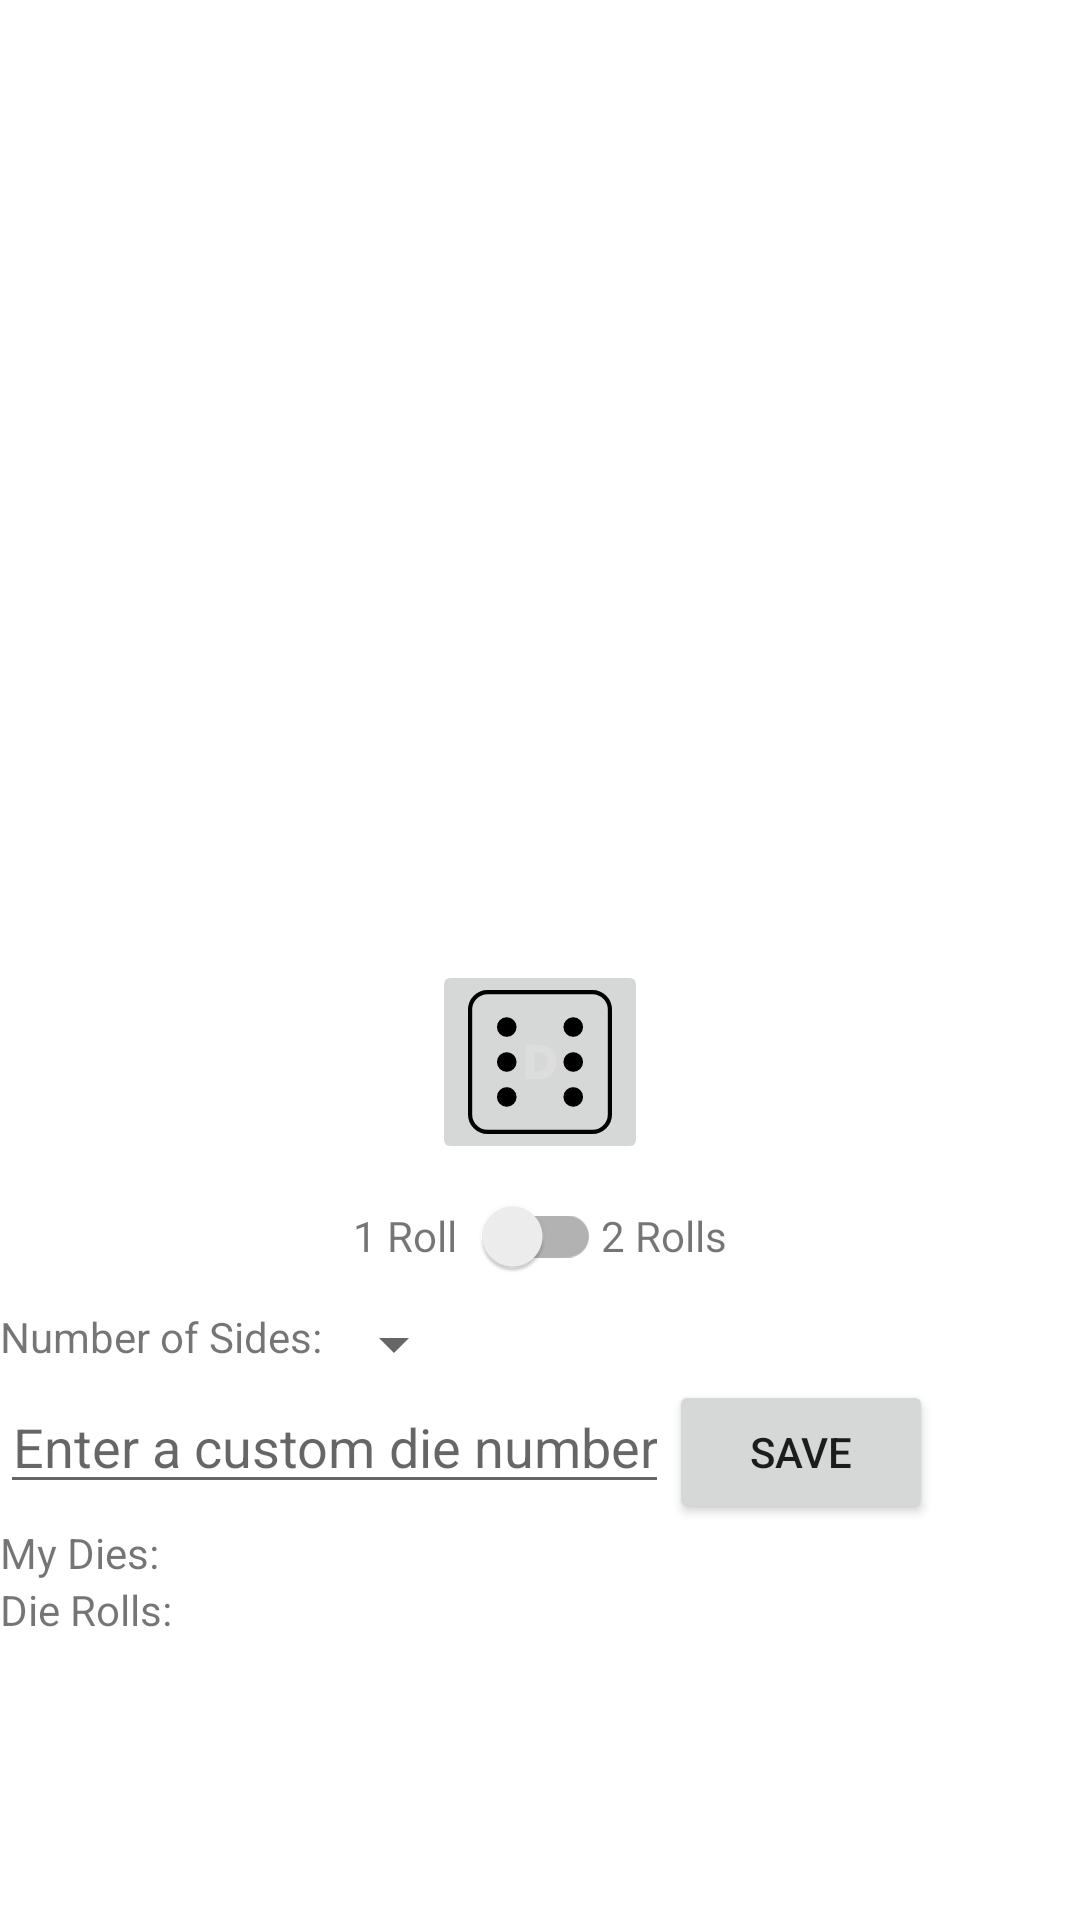

The Android layout XML behind this screen, and the referenced resources:
<!-- AndroidManifest.xml: application theme Theme.FinalExam -->
<!-- res/layout/activity_main.xml -->
<?xml version="1.0" encoding="utf-8"?>
<LinearLayout xmlns:android="http://schemas.android.com/apk/res/android"
    xmlns:tools="http://schemas.android.com/tools"
    android:layout_width="match_parent"
    android:layout_height="match_parent"
    tools:context=".MainActivity"
    android:orientation="vertical">

    <LinearLayout
        android:layout_width="match_parent"
        android:layout_height="0dp"
        android:layout_weight="1"
        android:orientation="horizontal"
        android:gravity="center">

        <TextView
            android:id="@+id/resultDie1TV"
            android:layout_width="wrap_content"
            android:layout_height="wrap_content"
            android:textSize="40sp"
            android:textColor="@color/BlueDark"/>
        <Space
            android:layout_width="40dp"
            android:layout_height="wrap_content"/>
        <TextView
            android:id="@+id/resultDie2TV"
            android:layout_width="wrap_content"
            android:layout_height="wrap_content"
            android:textSize="40sp"
            android:textColor="@color/BrickRedDark"
            android:visibility="invisible"/>
    </LinearLayout>

    <LinearLayout
        android:layout_width="match_parent"
        android:layout_height="0dp"
        android:layout_weight="1">
        <LinearLayout
            android:layout_width="match_parent"
            android:layout_height="wrap_content"
            android:orientation="vertical"
            tools:ignore="UselessParent">
            <ImageButton
                android:id="@+id/rollButton"
                android:layout_width="wrap_content"
                android:layout_height="wrap_content"
                android:layout_gravity="center"
                android:text="@string/roll"
                android:layout_weight="1"
                android:src="@drawable/ic_button_1"
                android:contentDescription="@string/die_with_side_six_up" />
            <LinearLayout
                android:layout_width="match_parent"
                android:layout_height="wrap_content"
                android:orientation="horizontal"
                android:layout_weight="1"
                android:gravity="center">
                <TextView
                    android:layout_width="wrap_content"
                    android:layout_height="wrap_content"
                    android:text="@string/_1_roll"/>

                <androidx.appcompat.widget.SwitchCompat
                    android:id="@+id/numberOfRollsSwitch"
                    android:layout_width="wrap_content"
                    android:layout_height="wrap_content"
                    android:showText="false"/>

                <TextView
                    android:layout_width="wrap_content"
                    android:layout_height="wrap_content"
                    android:text="@string/_2_rolls"/>

            </LinearLayout>


            <LinearLayout
                android:layout_width="match_parent"
                android:layout_height="wrap_content"
                android:orientation="horizontal">

                <TextView
                    android:layout_width="wrap_content"
                    android:layout_height="wrap_content"
                    android:text="@string/number_of_sides"/>

                <Spinner
                    android:id="@+id/numOfSidesSpinner"
                    android:layout_width="wrap_content"
                    android:layout_height="wrap_content">

                </Spinner>


            </LinearLayout>

            <LinearLayout
                android:layout_width="match_parent"
                android:layout_height="wrap_content"
                android:orientation="horizontal">
                <EditText
                    android:id="@+id/customRollET"
                    android:layout_width="wrap_content"
                    android:layout_height="wrap_content"
                    android:hint="@string/enter_a_custom_die_number"
                    android:inputType="number"
                    android:gravity="center"
                    android:importantForAutofill="no" />
                <Button
                    android:id="@+id/saveButton"
                    android:layout_width="wrap_content"
                    android:layout_height="wrap_content"
                    android:text="@string/save"/>


            </LinearLayout>
            <LinearLayout
                android:layout_width="match_parent"
                android:layout_height="wrap_content"
                android:orientation="vertical">
                <LinearLayout
                    android:layout_width="match_parent"
                    android:layout_height="wrap_content">
                    <TextView
                        android:id="@+id/myValsLabel"
                        android:layout_width="wrap_content"
                        android:layout_height="wrap_content"
                        android:text="@string/my_dies"/>
                    <TextView
                        android:id="@+id/myValsTV"
                        android:layout_width="wrap_content"
                        android:layout_height="wrap_content"
                        />
                </LinearLayout>
                <LinearLayout
                    android:layout_width="match_parent"
                    android:layout_height="wrap_content">
                    <TextView
                        android:id="@+id/DieRollsLabel"
                        android:layout_width="wrap_content"
                        android:layout_height="wrap_content"
                        android:text="@string/die_rolls"/>
                    <TextView
                        android:id="@+id/DieRollsTV"
                        android:layout_width="wrap_content"
                        android:layout_height="wrap_content"
                        />
                </LinearLayout>
            </LinearLayout>
        </LinearLayout>
    </LinearLayout>
</LinearLayout>
<!-- resources referenced by this layout -->
<resources>
  <color name="BlueDark">#002A95</color>
  <color name="BrickRedDark">#C33C54 </color>
  <!-- drawable ic_button_1 (drawable) -->
  <vector xmlns:android="http://schemas.android.com/apk/res/android"
      android:width="48dp"
      android:height="48dp"
      android:viewportWidth="412"
      android:viewportHeight="412">
    <path
        android:pathData="M165.28,157h40.91c26.33,0 46.53,19.56 46.53,47.81 0,28.64 -19.05,50.11 -46.28,50.11L165.28,254.92ZM191.23,233h11.25c15.09,0 24.42,-12 24.42,-28.51 0,-15 -10,-26.08 -23.65,-26.08h-12Z"
        android:fillColor="#ddd"/>
    <path
        android:pathData="M56,6L356,6A50,50 0,0 1,406 56L406,356A50,50 0,0 1,356 406L56,406A50,50 0,0 1,6 356L6,56A50,50 0,0 1,56 6z"
        android:strokeWidth="12"
        android:fillColor="#00000000"
        android:strokeColor="#000"/>
    <path
        android:fillColor="#FF000000"
        android:pathData="M110.87,106m-28.07,0a28.07,28.07 0,1 1,56.14 0a28.07,28.07 0,1 1,-56.14 0"/>
    <path
        android:fillColor="#FF000000"
        android:pathData="M301.13,106m-28.07,0a28.07,28.07 0,1 1,56.14 0a28.07,28.07 0,1 1,-56.14 0"/>
    <path
        android:fillColor="#FF000000"
        android:pathData="M110.87,306m-28.07,0a28.07,28.07 0,1 1,56.14 0a28.07,28.07 0,1 1,-56.14 0"/>
    <path
        android:fillColor="#FF000000"
        android:pathData="M301.13,306m-28.07,0a28.07,28.07 0,1 1,56.14 0a28.07,28.07 0,1 1,-56.14 0"/>
    <path
        android:fillColor="#FF000000"
        android:pathData="M110.87,206m-28.07,0a28.07,28.07 0,1 1,56.14 0a28.07,28.07 0,1 1,-56.14 0"/>
    <path
        android:fillColor="#FF000000"
        android:pathData="M301.13,206m-28.07,0a28.07,28.07 0,1 1,56.14 0a28.07,28.07 0,1 1,-56.14 0"/>
  </vector>
  <string name="_1_roll">1 Roll</string>
  <string name="_2_rolls">2 Rolls</string>
  <string name="die_rolls">"Die Rolls: "</string>
  <string name="die_with_side_six_up">Die with side six up</string>
  <string name="enter_a_custom_die_number">Enter a custom die number</string>
  <string name="my_dies">My Dies: </string>
  <string name="number_of_sides">Number of Sides:</string>
  <string name="roll">Roll</string>
  <string name="save">save</string>
  <style name="Theme.FinalExam" parent="Theme.MaterialComponents.DayNight.DarkActionBar">
          
          <item name="colorPrimary">@color/BlueLight</item>
          <item name="colorPrimaryVariant">@color/BlueDark</item>
          <item name="colorOnPrimary">@color/BlueVeryLight</item>
          
          <item name="colorSecondary">@color/PopstarLight</item>
          <item name="colorSecondaryVariant">@color/BrickRedDark</item>
          <item name="colorOnSecondary">@color/black</item>
          
          <item name="android:statusBarColor" tools:targetApi="l">?attr/colorPrimaryVariant</item>
          
      </style>
  <color name="BlueLight">#83A4FB</color>
  <color name="BlueVeryLight">#E6EBFB</color>
  <color name="PopstarLight">#B56271</color>
  <color name="black">#FF000000</color>
</resources>
